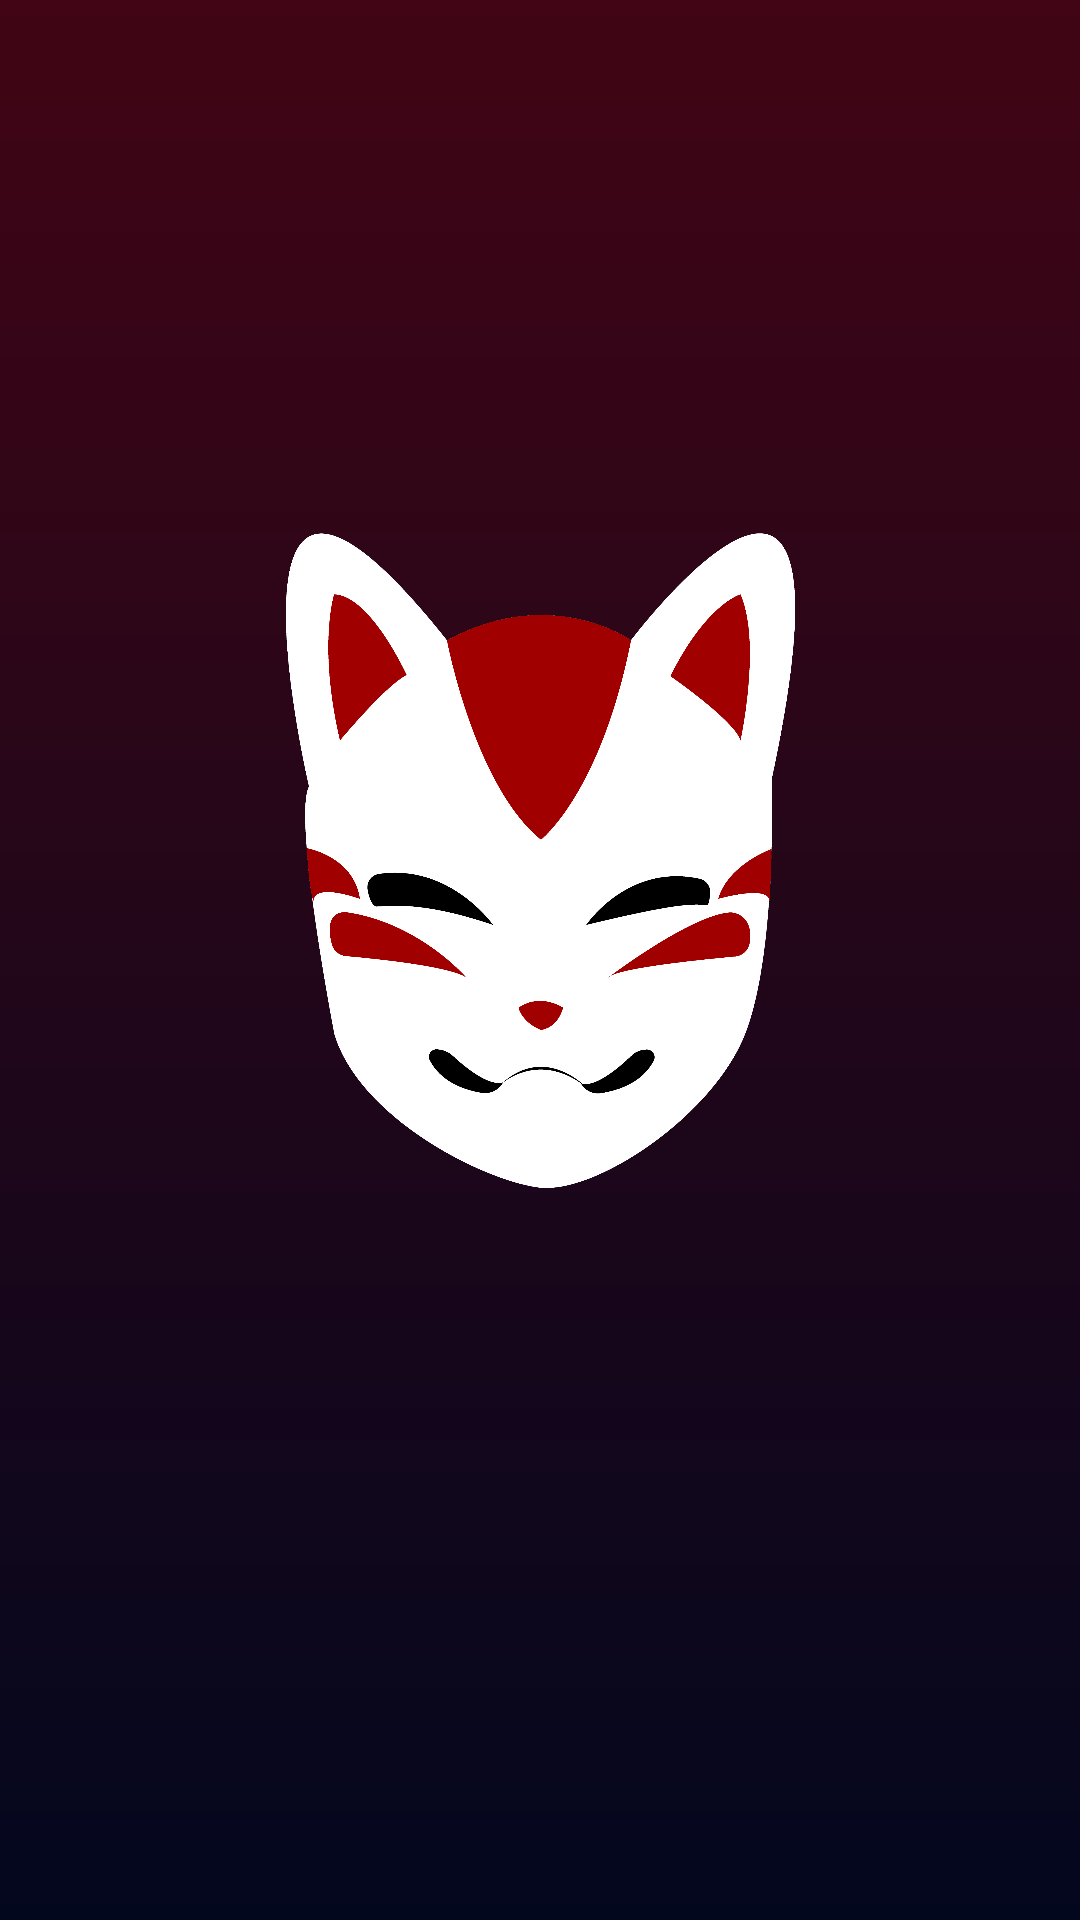

This screen was rendered from an Android layout file. Write that file and the resources it references.
<!-- AndroidManifest.xml: application theme Theme.AniPal -->
<!-- res/layout/activity_main.xml -->
<?xml version="1.0" encoding="utf-8"?>
<LinearLayout xmlns:android="http://schemas.android.com/apk/res/android"
    xmlns:tools="http://schemas.android.com/tools"
    android:id="@+id/main"
    android:layout_width="match_parent"
    android:layout_height="match_parent"
    android:orientation="vertical"
    android:gravity="center"
    android:background="@drawable/bg"
    tools:context=".MainActivity">

    <ImageView
        android:id="@+id/Logo"
        android:layout_width="wrap_content"
        android:layout_height="222dp"
        android:src="@drawable/anipal_logo" />

    <TextView
        android:id="@+id/Title"
        android:layout_width="wrap_content"
        android:layout_height="wrap_content"
        android:fontFamily="@font/go3"
        android:gravity="center"
        android:text="AniPal"
        android:textColor="@color/white"
        android:textAlignment="center"
        android:textSize="50sp"

        android:visibility="invisible"/>
</LinearLayout>
<!-- resources referenced by this layout -->
<resources>
  <color name="white">#FFFFFFFF</color>
  <!-- drawable anipal_logo: png bitmap (drawable, 90407 bytes) -->
  <!-- drawable bg (drawable) -->
  <?xml version="1.0" encoding="utf-8"?>
  <shape xmlns:android="http://schemas.android.com/apk/res/android">
      <gradient
          android:startColor="#410515"
  
          android:endColor="#03071E"
          android:angle="270"
          />
  </shape>
  <style name="Theme.AniPal" parent="Base.Theme.AniPal" />
  <style name="Base.Theme.AniPal" parent="Theme.Material3.DayNight.NoActionBar">
          
          
      </style>
</resources>
